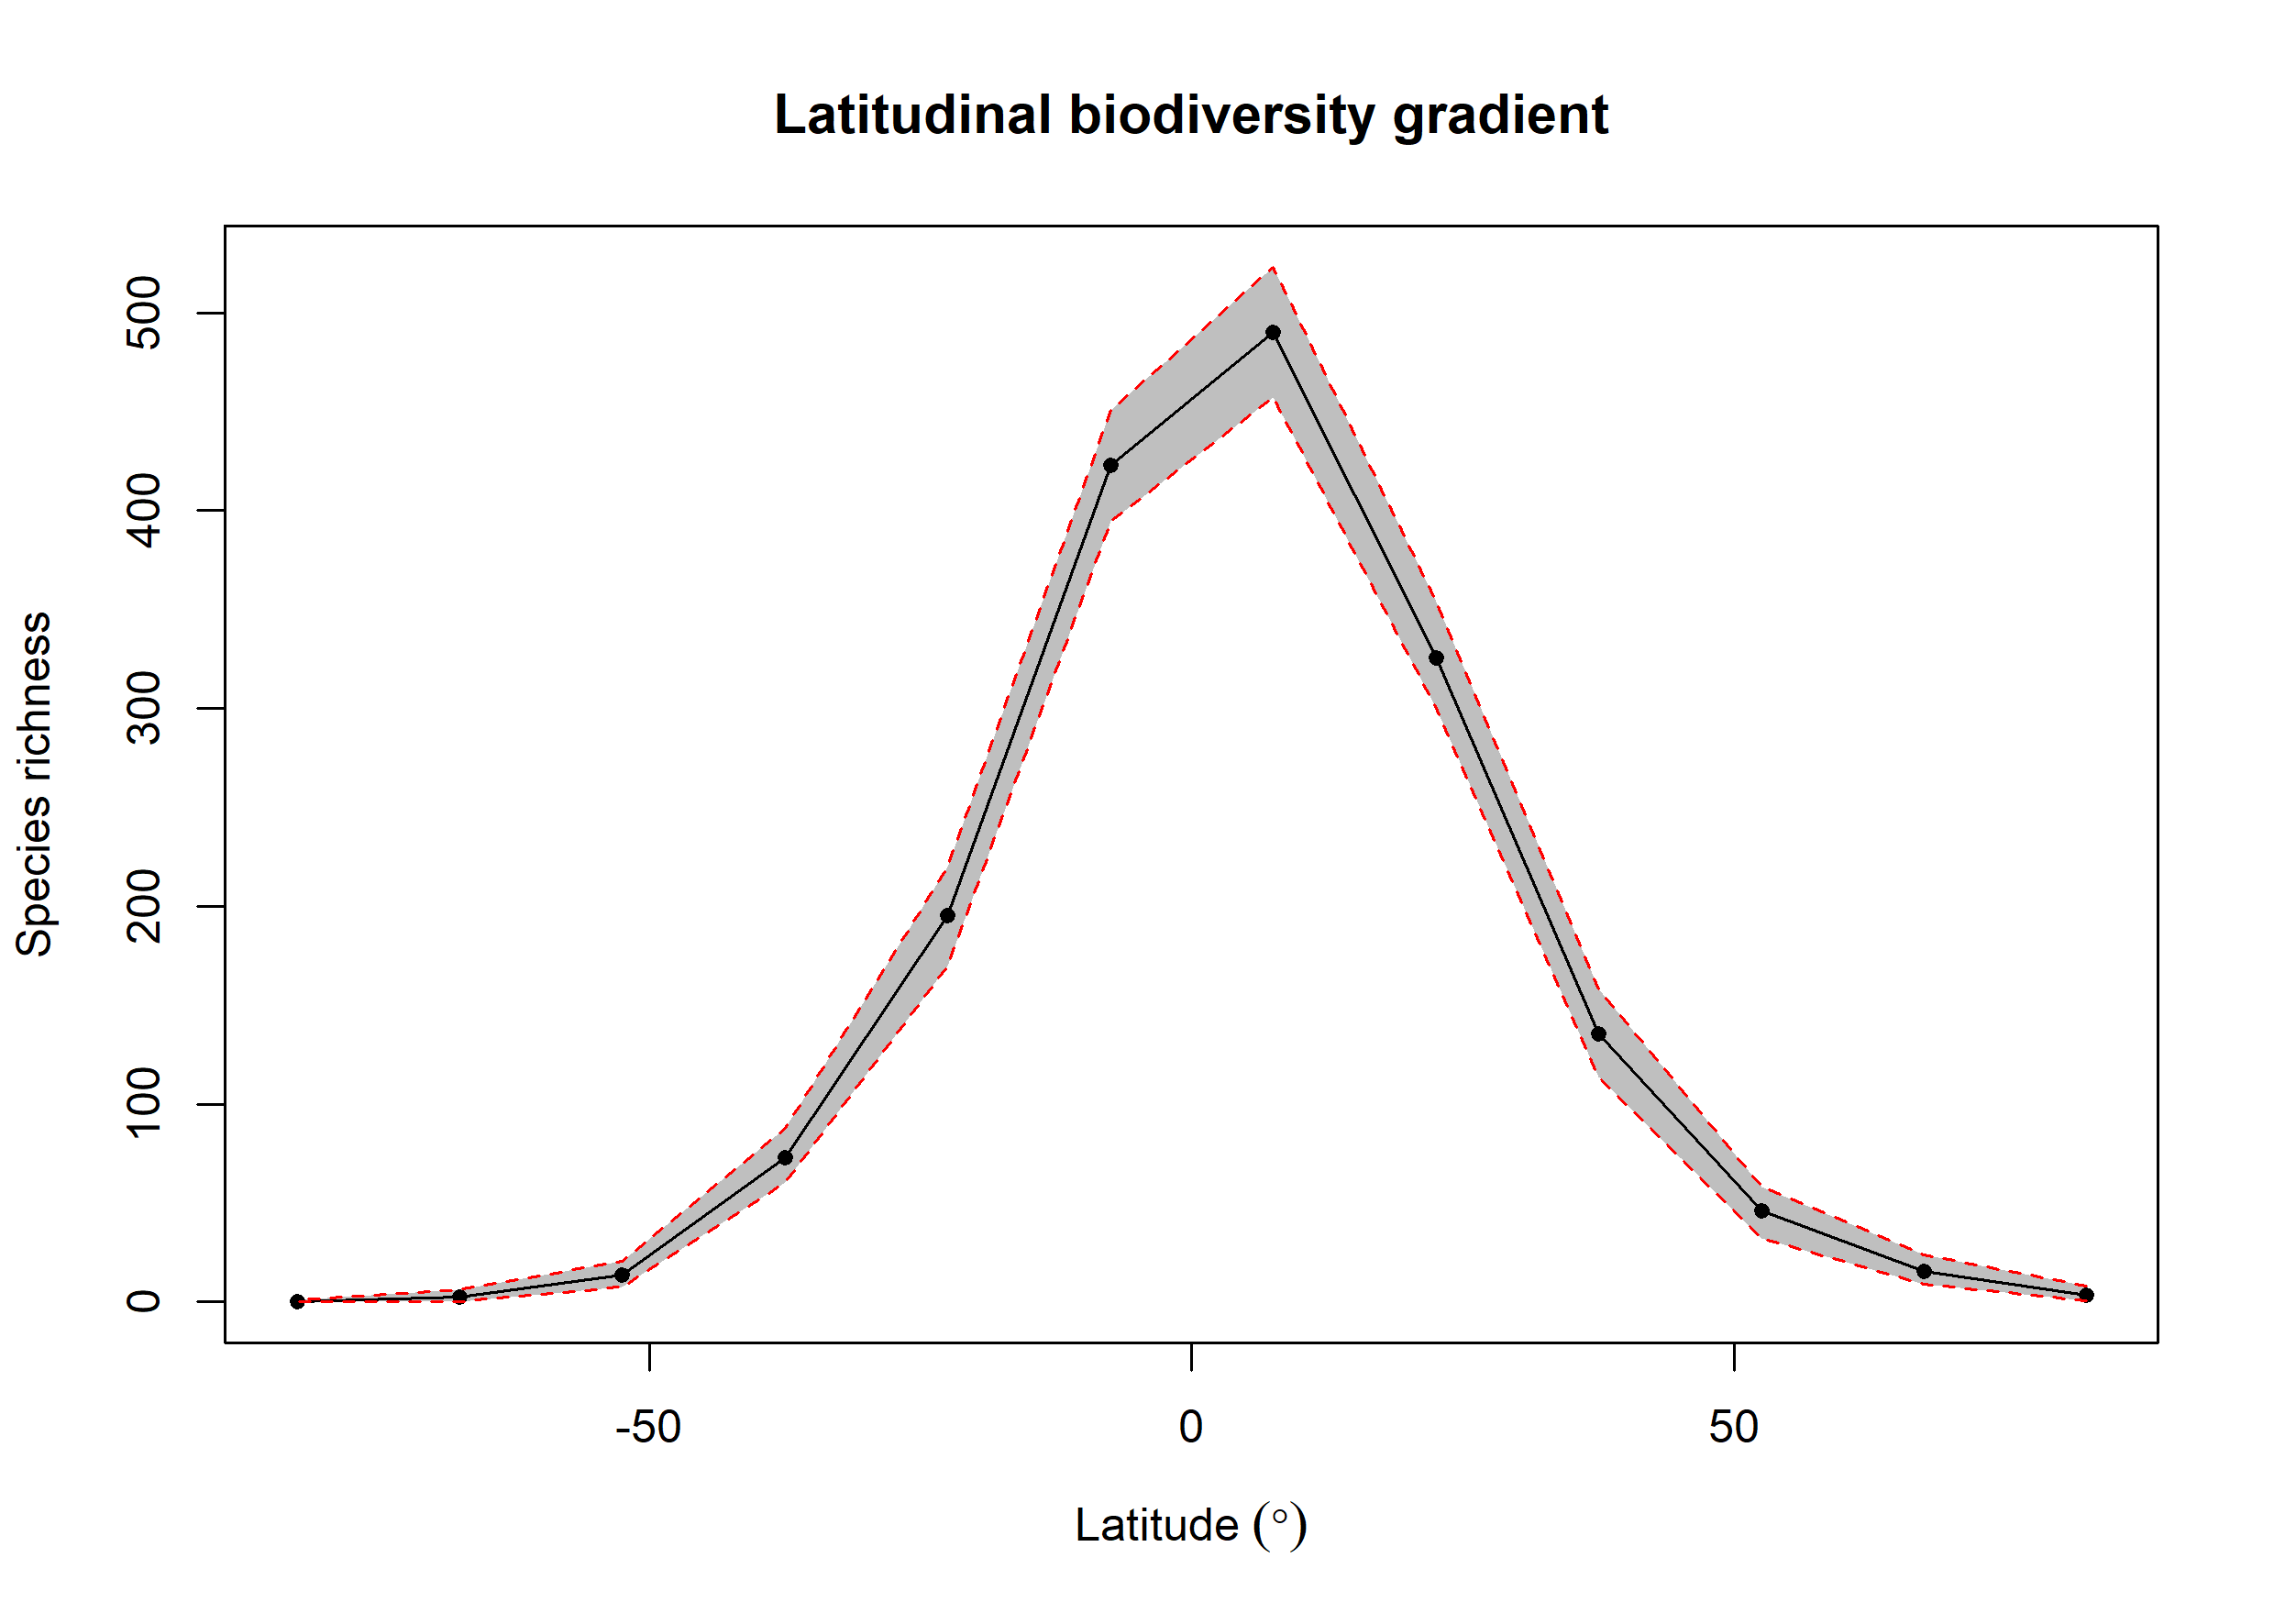

Values plotted in this chart, from the file beside it:
bin, max, min, mid, hemisphere, mean_richness, CI.Lower, CI.Upper
1, 90, 75, 82.5, N, 3.47, 0.475, 8
2, 75, 60, 67.5, N, 15.62, 9, 24
3, 60, 45, 52.5, N, 46.05, 31.95, 58
4, 45, 30, 37.5, N, 135.5, 113.9, 158
5, 30, 15, 22.5, N, 325.7, 299.9, 354
6, 15, 0, 7.5, N, 490.3, 457, 523.2
7, 0, -15, -7.5, S, 423, 394.5, 450.6
8, -15, -30, -22.5, S, 195.4, 169.9, 220
9, -30, -45, -37.5, S, 73.01, 60.48, 87.58
10, -45, -60, -52.5, S, 13.4, 7.475, 20.52
11, -60, -75, -67.5, S, 2.48, 0, 6
12, -75, -90, -82.5, S, 0.17, 0, 1
